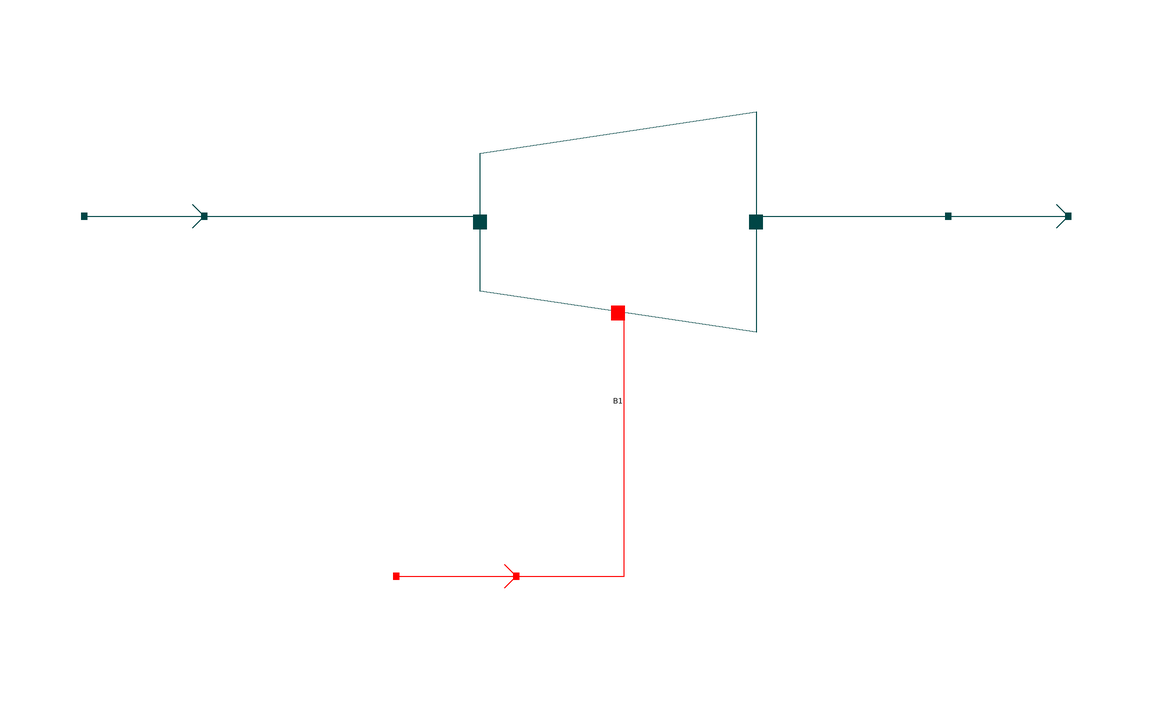

The component connection diagram of the Modelica model below, drawn from its own Placement and Line annotations.

model ExpanderSimulation "Reducing the pressure of a two component vapor stream by specifying the pressure drop"
    extends Modelica.Icons.Example;
    //================================================================
    //Header files and Parameters
    import data = ChemProc.Files.ChemsepDatabase;
    parameter data.Benzene ben;
    parameter data.Toluene tol;
    parameter Integer Nc = 2;
    parameter data.GeneralProperties C[Nc] = {ben, tol};
    //================================================================
    //Instantiation of Streams and Blocks
    ChemProc.Examples.Compressor.MS S1(Nc = Nc, C = C) annotation(
      Placement(visible = true, transformation(origin = {-82, 0}, extent = {{-10, -10}, {10, 10}}, rotation = 0)));
    ChemProc.Examples.Expander.MS S2(Nc = Nc, C = C, T(start = 374)) annotation(
      Placement(visible = true, transformation(origin = {62, 0}, extent = {{-10, -10}, {10, 10}}, rotation = 0)));
    ChemProc.Examples.Expander.AdiabExp B1(Nc = Nc, C = C, Eff = 0.75) annotation(
      Placement(visible = true, transformation(origin = {-3, -1}, extent = {{-23, -23}, {23, 23}}, rotation = 0)));
    ChemProc.Streams.EnergyStream E1 annotation(
      Placement(visible = true, transformation(origin = {-30, -60}, extent = {{-10, -10}, {10, 10}}, rotation = 0)));
  equation
//================================================================
//Connections
    connect(E1.Out, B1.En) annotation(
      Line(points = {{-20, -60}, {-2, -60}, {-2, -16}, {-2, -16}}, color = {255, 0, 0}));
    connect(B1.Out, S2.In) annotation(
      Line(points = {{20, 0}, {52, 0}, {52, 0}, {52, 0}}, color = {0, 70, 70}));
    connect(S1.Out, B1.In) annotation(
      Line(points = {{-72, 0}, {-26, 0}, {-26, 0}, {-26, 0}}, color = {0, 70, 70}));
//================================================================
//Inputs and Specifications
    S1.x_pc[1, :] = {0.5, 0.5};
    S1.P = 131325;
    S1.T = 372;
    S1.F_p[1] = 100;
    B1.Pdel = 10000;
  annotation(
      Documentation(info = "<html><head></head><body><!--StartFragment--><span style=\"font-size: 12px;\">This is an executable model to simualate the Expander example where all the components are defined, material stream &amp; expander specifications are declared, model instances are connected</span><span style=\"font-size: 12px;\">.</span><div><span style=\"font-size: 12px;\"><br></span></div><div><div style=\"font-size: 12px;\"><b>Material Stream Information</b></div><div style=\"font-size: 12px;\"><br></div><div style=\"font-size: 12px;\"><b>Molar Flow Rate:</b>&nbsp;100 mol/s</div><div style=\"font-size: 12px;\"><b>Mole Fraction (Benzene):</b>&nbsp;0.5</div><div style=\"font-size: 12px;\"><b>Mole Fraction (Toluene):</b>&nbsp;0.5</div><div style=\"font-size: 12px;\"><b>Pressure:</b>&nbsp;131325 Pa</div><div style=\"font-size: 12px;\"><b>Temperature:</b>&nbsp;372 K</div><div style=\"font-size: 12px;\"><br></div><span style=\"font-size: 12px;\"><b>Expander Specification:&nbsp;</b></span><span style=\"font-size: 12px;\">Efficiency: 75%</span></div><div><span style=\"font-size: 12px;\"><span class=\"Apple-tab-span\" style=\"white-space: pre;\">				</span>&nbsp; &nbsp; &nbsp;Pressure Drop: 10000 Pa</span></div><!--EndFragment--></body></html>"),
  experiment(StartTime = 0, StopTime = 1, Tolerance = 1e-06, Interval = 0.002));
      end ExpanderSimulation;